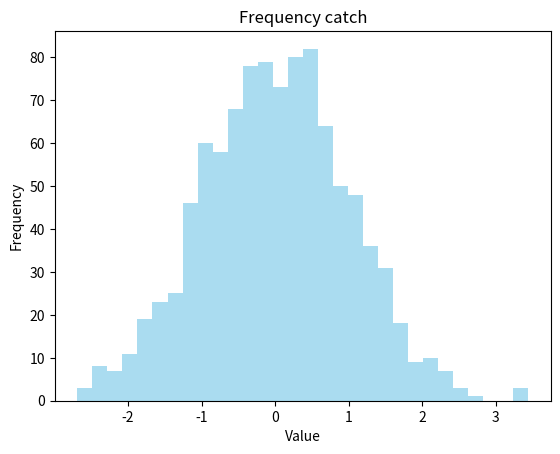

Recreate this plot in Python.
import matplotlib.pyplot as plt
import random

random.seed(42)
data = [random.normalvariate(0, 1) for _ in range(1000)]


plt.hist(data, bins = 30, color = 'skyblue', alpha = 0.7)
plt.xlabel("Value")
plt.ylabel("Frequency")
plt.title("Frequency catch")
plt.show()
